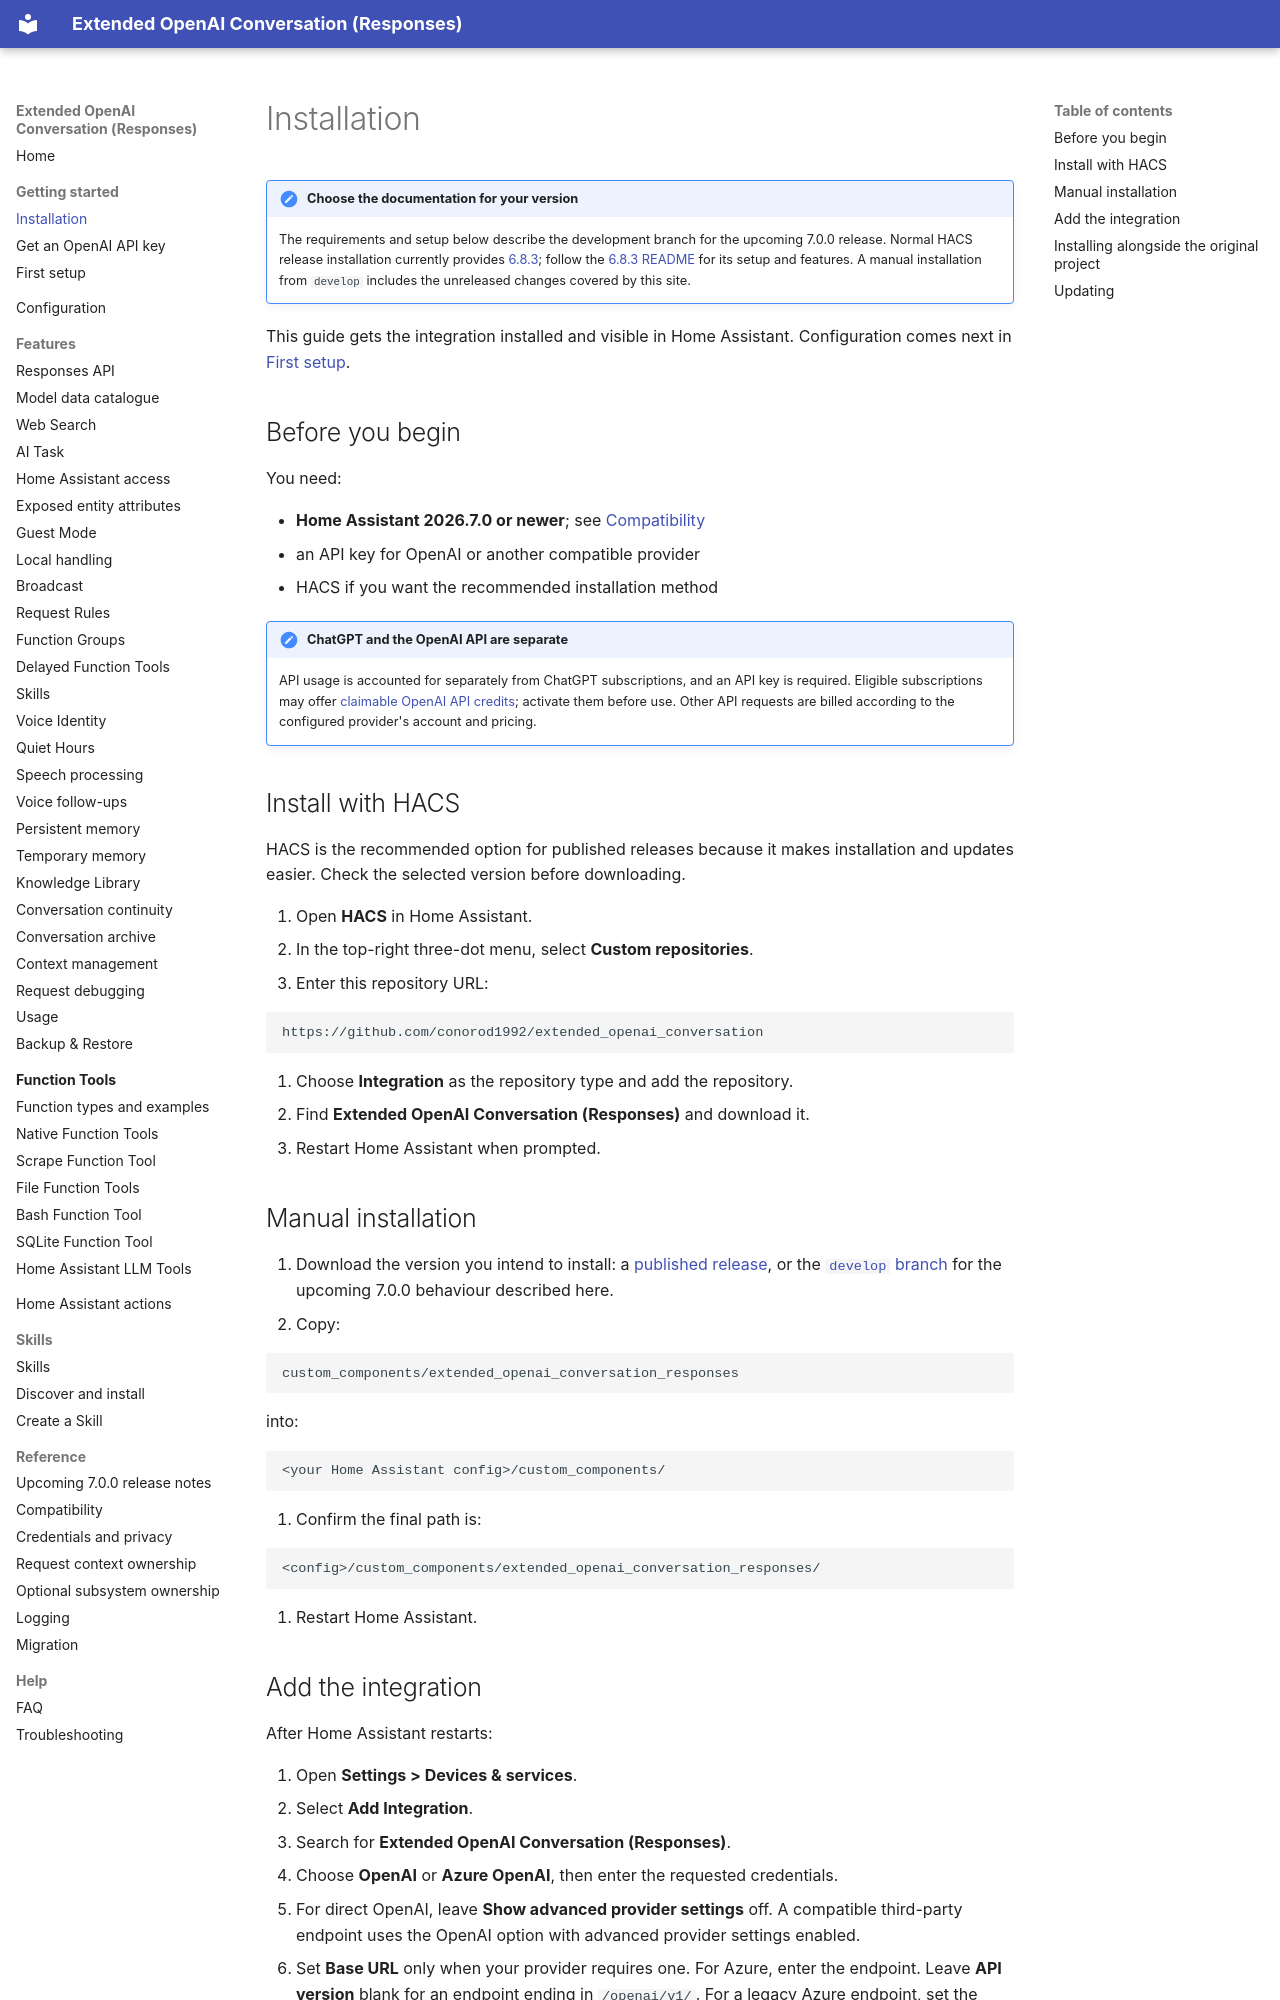

repository: conorod1992/extended_openai_conversation · page: getting-started/installation/index.html · generator: mkdocs

# Installation

!!! note "Choose the documentation for your version"
    The requirements and setup below describe the development branch for the upcoming 7.0.0 release. Normal HACS release installation currently provides [6.8.3](https://github.com/conorod1992/extended_openai_conversation/releases/tag/6.8.3); follow the [6.8.3 README](https://github.com/conorod1992/extended_openai_conversation/blob/6.8.3/README.md) for its setup and features. A manual installation from `develop` includes the unreleased changes covered by this site.

This guide gets the integration installed and visible in Home Assistant. Configuration comes next in [First setup](setup.md).

## Before you begin

You need:

- **Home Assistant 2026.7.0 or newer**; see [Compatibility](../reference/compatibility.md)
- an API key for OpenAI or another compatible provider
- HACS if you want the recommended installation method

!!! note "ChatGPT and the OpenAI API are separate"
    API usage is accounted for separately from ChatGPT subscriptions, and an API key is required. Eligible subscriptions may offer [claimable OpenAI API credits](https://developers.openai.com/api/docs/guides/chatgpt-api-credits); activate them before use. Other API requests are billed according to the configured provider's account and pricing.

## Install with HACS

HACS is the recommended option for published releases because it makes installation and updates easier. Check the selected version before downloading.

1. Open **HACS** in Home Assistant.
2. In the top-right three-dot menu, select **Custom repositories**.
3. Enter this repository URL:

   ```text
   https://github.com/conorod1992/extended_openai_conversation
   ```

4. Choose **Integration** as the repository type and add the repository.
5. Find **Extended OpenAI Conversation (Responses)** and download it.
6. Restart Home Assistant when prompted.

## Manual installation

1. Download the version you intend to install: a [published release](https://github.com/conorod1992/extended_openai_conversation/releases), or the [`develop` branch](https://github.com/conorod1992/extended_openai_conversation/tree/develop) for the upcoming 7.0.0 behaviour described here.
2. Copy:

   ```text
   custom_components/extended_openai_conversation_responses
   ```

   into:

   ```text
   <your Home Assistant config>/custom_components/
   ```

3. Confirm the final path is:

   ```text
   <config>/custom_components/extended_openai_conversation_responses/
   ```

4. Restart Home Assistant.
